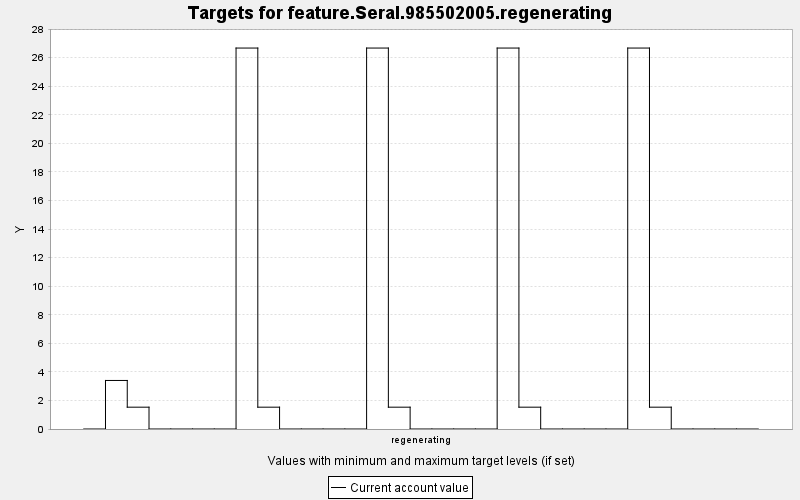

The table this chart was drawn from, first rows:
TARGET, PERIOD, YEAR, PERIODWIDTH, MINIMUM, MAXIMUM, MINWEIGHT, MAXWEIGHT, CURRENT, SUMMARY
feature.Seral.985502005.regenerating, 0, 0, 10.0, 0.0, 10000, 1.0, 1.0, 0.0, 0.0
feature.Seral.985502005.regenerating, 1, 10, 10.0, 0.0, 10000, 1.0, 1.0, 3.399, 0.0
feature.Seral.985502005.regenerating, 2, 20, 10.0, 0.0, 10000, 1.0, 1.0, 1.528, 0.0
feature.Seral.985502005.regenerating, 3, 30, 10.0, 0.0, 10000, 1.0, 1.0, 0.0, 0.0
feature.Seral.985502005.regenerating, 4, 40, 10.0, 0.0, 10000, 1.0, 1.0, 0.0, 0.0
feature.Seral.985502005.regenerating, 5, 50, 10.0, 0.0, 10000, 1.0, 1.0, 0.0, 0.0
feature.Seral.985502005.regenerating, 6, 60, 10.0, 0.0, 10000, 1.0, 1.0, 0.0, 0.0
feature.Seral.985502005.regenerating, 7, 70, 10.0, 0.0, 10000, 1.0, 1.0, 26.68, 0.0
feature.Seral.985502005.regenerating, 8, 80, 10.0, 0.0, 10000, 1.0, 1.0, 1.528, 0.0
feature.Seral.985502005.regenerating, 9, 90, 10.0, 0.0, 10000, 1.0, 1.0, 0.0, 0.0
feature.Seral.985502005.regenerating, 10, 100, 10.0, 0.0, 10000, 1.0, 1.0, 0.0, 0.0
feature.Seral.985502005.regenerating, 11, 110, 10.0, 0.0, 10000, 1.0, 1.0, 0.0, 0.0
feature.Seral.985502005.regenerating, 12, 120, 10.0, 0.0, 10000, 1.0, 1.0, 0.0, 0.0
feature.Seral.985502005.regenerating, 13, 130, 10.0, 0.0, 10000, 1.0, 1.0, 26.68, 0.0
feature.Seral.985502005.regenerating, 14, 140, 10.0, 0.0, 10000, 1.0, 1.0, 1.528, 0.0
feature.Seral.985502005.regenerating, 15, 150, 10.0, 0.0, 10000, 1.0, 1.0, 0.0, 0.0
feature.Seral.985502005.regenerating, 16, 160, 10.0, 0.0, 10000, 1.0, 1.0, 0.0, 0.0
feature.Seral.985502005.regenerating, 17, 170, 10.0, 0.0, 10000, 1.0, 1.0, 0.0, 0.0
feature.Seral.985502005.regenerating, 18, 180, 10.0, 0.0, 10000, 1.0, 1.0, 0.0, 0.0
feature.Seral.985502005.regenerating, 19, 190, 10.0, 0.0, 10000, 1.0, 1.0, 26.68, 0.0
feature.Seral.985502005.regenerating, 20, 200, 10.0, 0.0, 10000, 1.0, 1.0, 1.528, 0.0
feature.Seral.985502005.regenerating, 21, 210, 10.0, 0.0, 10000, 1.0, 1.0, 0.0, 0.0
feature.Seral.985502005.regenerating, 22, 220, 10.0, 0.0, 10000, 1.0, 1.0, 0.0, 0.0
feature.Seral.985502005.regenerating, 23, 230, 10.0, 0.0, 10000, 1.0, 1.0, 0.0, 0.0
feature.Seral.985502005.regenerating, 24, 240, 10.0, 0.0, 10000, 1.0, 1.0, 0.0, 0.0
feature.Seral.985502005.regenerating, 25, 250, 10.0, 0.0, 10000, 1.0, 1.0, 26.68, 0.0
feature.Seral.985502005.regenerating, 26, 260, 10.0, 0.0, 10000, 1.0, 1.0, 1.528, 0.0
feature.Seral.985502005.regenerating, 27, 270, 10.0, 0.0, 10000, 1.0, 1.0, 0.0, 0.0
feature.Seral.985502005.regenerating, 28, 280, 10.0, 0.0, 10000, 1.0, 1.0, 0.0, 0.0
feature.Seral.985502005.regenerating, 29, 290, 10.0, 0.0, 10000, 1.0, 1.0, 0.0, 0.0
feature.Seral.985502005.regenerating, 30, 300, 10.0, 0.0, 10000, 1.0, 1.0, 0.0, 0.0
